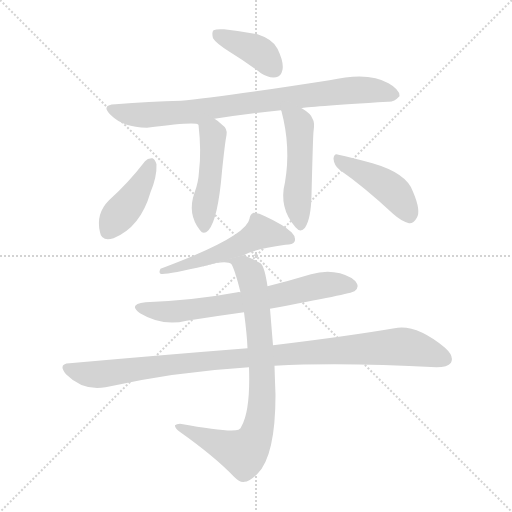
t = 0.00 s
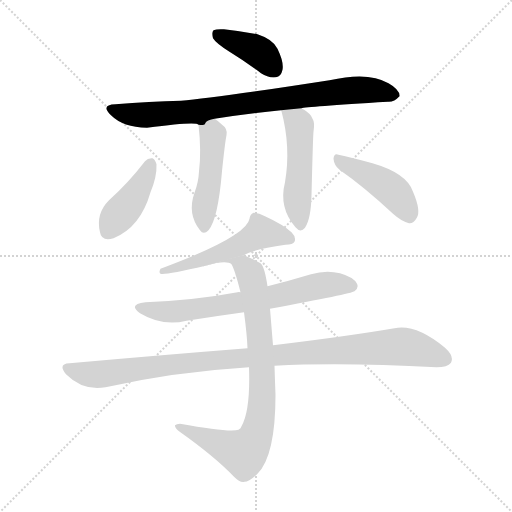
t = 1.52 s
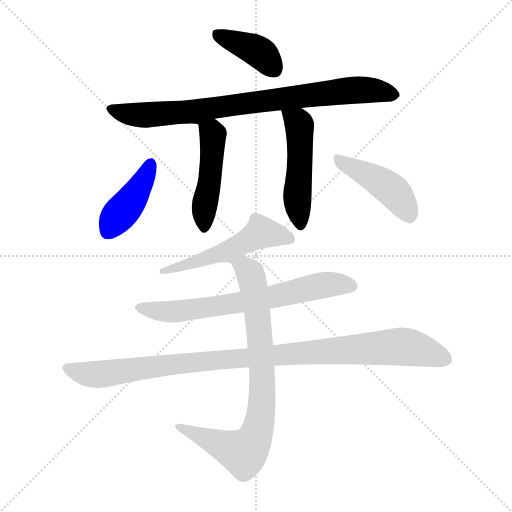
t = 3.05 s
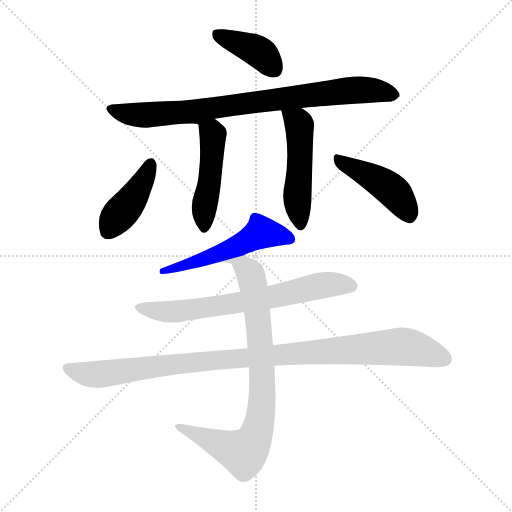
t = 4.57 s
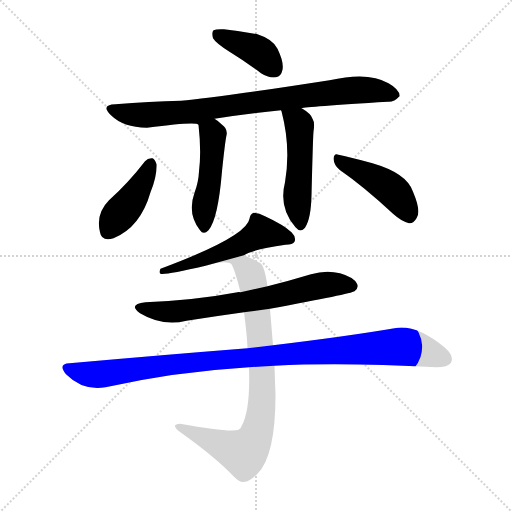
t = 6.10 s
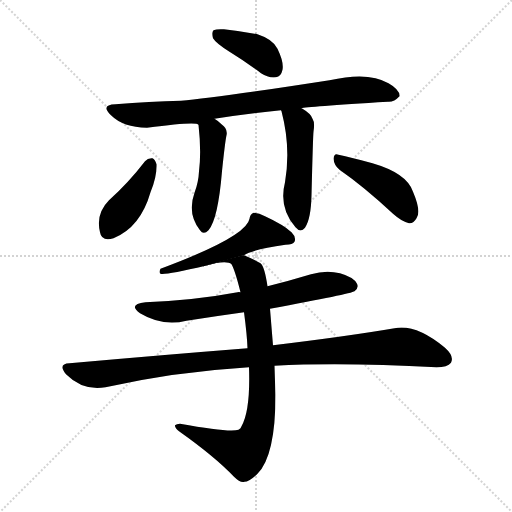
t = 7.62 s

The animated SVG that drew these frames (rendered in a browser with its animation timeline set to each time). Animation: 10 CSS @keyframes rules; one cycle of 7.62 s.

<svg version="1.1" viewBox="0 0 1024 1024" xmlns="http://www.w3.org/2000/svg">
  <g stroke="lightgray" stroke-dasharray="1,1" stroke-width="1" transform="scale(4, 4)">
    <line x1="0" y1="0" x2="256" y2="256"></line>
    <line x1="256" y1="0" x2="0" y2="256"></line>
    <line x1="128" y1="0" x2="128" y2="256"></line>
    <line x1="0" y1="128" x2="256" y2="128"></line>
  </g>
<g transform="scale(1, -1) translate(0, -900)">
   <style type="text/css">
    @keyframes keyframes0 {
      from {
       stroke: blue;
       stroke-dashoffset: 395;
       stroke-width: 128;
       }
       56% {
       animation-timing-function: step-end;
       stroke: blue;
       stroke-dashoffset: 0;
       stroke-width: 128;
       }
       to {
       stroke: black;
       stroke-width: 1024;
       }
       }
       #make-me-a-hanzi-animation-0 {
         animation: keyframes0 0.571452s both;
         animation-delay: 0.000000s;
         animation-timing-function: linear;
       }
    @keyframes keyframes1 {
      from {
       stroke: blue;
       stroke-dashoffset: 825;
       stroke-width: 128;
       }
       73% {
       animation-timing-function: step-end;
       stroke: blue;
       stroke-dashoffset: 0;
       stroke-width: 128;
       }
       to {
       stroke: black;
       stroke-width: 1024;
       }
       }
       #make-me-a-hanzi-animation-1 {
         animation: keyframes1 0.921387s both;
         animation-delay: 0.571452s;
         animation-timing-function: linear;
       }
    @keyframes keyframes2 {
      from {
       stroke: blue;
       stroke-dashoffset: 467;
       stroke-width: 128;
       }
       60% {
       animation-timing-function: step-end;
       stroke: blue;
       stroke-dashoffset: 0;
       stroke-width: 128;
       }
       to {
       stroke: black;
       stroke-width: 1024;
       }
       }
       #make-me-a-hanzi-animation-2 {
         animation: keyframes2 0.630046s both;
         animation-delay: 1.492839s;
         animation-timing-function: linear;
       }
    @keyframes keyframes3 {
      from {
       stroke: blue;
       stroke-dashoffset: 491;
       stroke-width: 128;
       }
       62% {
       animation-timing-function: step-end;
       stroke: blue;
       stroke-dashoffset: 0;
       stroke-width: 128;
       }
       to {
       stroke: black;
       stroke-width: 1024;
       }
       }
       #make-me-a-hanzi-animation-3 {
         animation: keyframes3 0.649577s both;
         animation-delay: 2.122884s;
         animation-timing-function: linear;
       }
    @keyframes keyframes4 {
      from {
       stroke: blue;
       stroke-dashoffset: 416;
       stroke-width: 128;
       }
       58% {
       animation-timing-function: step-end;
       stroke: blue;
       stroke-dashoffset: 0;
       stroke-width: 128;
       }
       to {
       stroke: black;
       stroke-width: 1024;
       }
       }
       #make-me-a-hanzi-animation-4 {
         animation: keyframes4 0.588542s both;
         animation-delay: 2.772461s;
         animation-timing-function: linear;
       }
    @keyframes keyframes5 {
      from {
       stroke: blue;
       stroke-dashoffset: 440;
       stroke-width: 128;
       }
       59% {
       animation-timing-function: step-end;
       stroke: blue;
       stroke-dashoffset: 0;
       stroke-width: 128;
       }
       to {
       stroke: black;
       stroke-width: 1024;
       }
       }
       #make-me-a-hanzi-animation-5 {
         animation: keyframes5 0.608073s both;
         animation-delay: 3.361003s;
         animation-timing-function: linear;
       }
    @keyframes keyframes6 {
      from {
       stroke: blue;
       stroke-dashoffset: 539;
       stroke-width: 128;
       }
       64% {
       animation-timing-function: step-end;
       stroke: blue;
       stroke-dashoffset: 0;
       stroke-width: 128;
       }
       to {
       stroke: black;
       stroke-width: 1024;
       }
       }
       #make-me-a-hanzi-animation-6 {
         animation: keyframes6 0.688639s both;
         animation-delay: 3.969076s;
         animation-timing-function: linear;
       }
    @keyframes keyframes7 {
      from {
       stroke: blue;
       stroke-dashoffset: 682;
       stroke-width: 128;
       }
       69% {
       animation-timing-function: step-end;
       stroke: blue;
       stroke-dashoffset: 0;
       stroke-width: 128;
       }
       to {
       stroke: black;
       stroke-width: 1024;
       }
       }
       #make-me-a-hanzi-animation-7 {
         animation: keyframes7 0.805013s both;
         animation-delay: 4.657715s;
         animation-timing-function: linear;
       }
    @keyframes keyframes8 {
      from {
       stroke: blue;
       stroke-dashoffset: 1018;
       stroke-width: 128;
       }
       77% {
       animation-timing-function: step-end;
       stroke: blue;
       stroke-dashoffset: 0;
       stroke-width: 128;
       }
       to {
       stroke: black;
       stroke-width: 1024;
       }
       }
       #make-me-a-hanzi-animation-8 {
         animation: keyframes8 1.078451s both;
         animation-delay: 5.462728s;
         animation-timing-function: linear;
       }
    @keyframes keyframes9 {
      from {
       stroke: blue;
       stroke-dashoffset: 824;
       stroke-width: 128;
       }
       73% {
       animation-timing-function: step-end;
       stroke: blue;
       stroke-dashoffset: 0;
       stroke-width: 128;
       }
       to {
       stroke: black;
       stroke-width: 1024;
       }
       }
       #make-me-a-hanzi-animation-9 {
         animation: keyframes9 0.920573s both;
         animation-delay: 6.541178s;
         animation-timing-function: linear;
       }
</style>
<path d="M 459.0 796.5 Q 490.0 777.5 522.0 753.5 Q 537.0 743.5 552.0 745.5 Q 562.0 746.5 565.0 760.5 Q 568.0 775.5 555.0 802.5 Q 546.0 821.5 515.0 831.5 Q 484.0 837.5 448.0 841.5 Q 433.0 842.5 427.0 839.5 Q 423.0 835.5 426.0 823.5 Q 432.0 813.5 459.0 796.5 Z" fill="lightgray"></path> 
<path d="M 603.0 683.5 Q 610.0 686.5 776.0 696.5 Q 788.0 695.5 799.0 707.5 Q 800.0 720.5 777.0 733.5 Q 737.0 757.5 659.0 739.5 Q 427.0 703.5 362.0 698.5 Q 299.0 697.5 231.0 691.5 Q 200.0 690.5 222.0 669.5 Q 246.0 645.5 294.0 644.5 Q 393.0 657.5 397.0 650.5 C 421.0 647.5 399.0 657.5 429.0 662.5 Q 490.0 672.5 562.0 679.5 L 603.0 683.5 Z" fill="lightgray"></path> 
<path d="M 397.0 650.5 Q 403.0 596.5 398.0 557.5 Q 397.0 535.5 389.0 514.5 Q 374.0 472.5 400.0 439.5 Q 407.0 429.5 417.0 439.5 Q 436.0 461.5 444.0 557.5 Q 450.0 615.5 453.0 629.5 Q 456.0 642.5 443.0 651.5 Q 436.0 658.5 429.0 662.5 C 404.0 679.5 394.0 680.5 397.0 650.5 Z" fill="lightgray"></path> 
<path d="M 562.0 679.5 L 563.0 677.5 Q 582.0 605.5 570.0 535.5 Q 557.0 484.5 591.0 445.5 Q 601.0 433.5 610.0 444.5 Q 622.0 462.5 623.0 509.5 Q 626.0 629.5 627.0 636.5 Q 630.0 655.5 625.0 662.5 Q 622.0 672.5 605.0 682.5 Q 604.0 683.5 603.0 683.5 C 577.0 698.5 553.0 708.5 562.0 679.5 Z" fill="lightgray"></path> 
<path d="M 290.0 577.5 Q 257.0 534.5 218.0 499.5 Q 191.0 472.5 200.0 435.5 Q 203.0 416.5 227.0 423.5 Q 281.0 445.5 301.0 515.5 Q 314.0 546.5 313.0 571.5 Q 310.0 581.5 305.0 583.5 Q 296.0 584.5 290.0 577.5 Z" fill="lightgray"></path> 
<path d="M 679.0 560.5 Q 728.0 526.5 786.0 472.5 Q 804.0 456.5 818.0 453.5 Q 827.0 452.5 833.0 463.5 Q 843.0 476.5 826.0 516.5 Q 814.0 553.5 745.0 573.5 Q 702.0 585.5 677.0 590.5 Q 668.0 594.5 667.0 582.5 Q 668.0 569.5 679.0 560.5 Z" fill="lightgray"></path> 
<path d="M 488.0 389.5 Q 506.0 401.5 571.0 410.5 Q 586.0 410.5 589.0 416.5 Q 593.0 425.5 583.0 435.5 Q 567.0 450.5 530.0 467.5 Q 518.0 474.5 507.0 474.5 Q 500.0 471.5 499.0 462.5 Q 493.0 426.5 321.0 362.5 Q 317.0 355.5 321.0 352.5 Q 330.0 349.5 411.0 368.5 L 488.0 389.5 Z" fill="lightgray"></path> 
<path d="M 540.0 282.5 Q 702.0 312.5 709.0 317.5 Q 718.0 324.5 714.0 332.5 Q 708.0 345.5 680.0 353.5 Q 652.0 360.5 622.0 351.5 Q 579.0 338.5 535.0 327.5 L 481.0 315.5 Q 477.0 316.5 475.0 315.5 Q 390.0 299.5 291.0 295.5 Q 255.0 291.5 280.0 273.5 Q 325.0 246.5 373.0 258.5 Q 430.0 267.5 488.0 275.5 L 540.0 282.5 Z" fill="lightgray"></path> 
<path d="M 549.0 168.5 Q 684.0 175.5 873.0 165.5 Q 895.0 165.5 902.0 174.5 Q 909.0 187.5 890.0 204.5 Q 832.0 252.5 789.0 243.5 Q 695.0 227.5 546.0 209.5 L 495.0 203.5 Q 330.0 190.5 139.0 173.5 Q 115.0 172.5 132.0 151.5 Q 166.0 117.5 211.0 125.5 Q 350.0 156.5 498.0 165.5 L 549.0 168.5 Z" fill="lightgray"></path> 
<path d="M 498.0 165.5 Q 501.0 78.5 483.0 47.5 Q 482.0 43.5 477.0 40.5 Q 459.0 34.5 360.0 52.5 Q 353.0 52.5 350.0 49.5 Q 349.0 45.5 358.0 37.5 Q 430.0 -13.5 468.0 -53.5 Q 481.0 -66.5 489.0 -63.5 Q 498.0 -63.5 515.0 -47.5 Q 551.0 -11.5 551.0 110.5 Q 550.0 135.5 549.0 168.5 L 546.0 209.5 Q 542.0 258.5 540.0 282.5 L 535.0 327.5 Q 529.0 367.5 521.0 373.5 Q 503.0 383.5 488.0 389.5 C 485.0 390.5 382.0 361.5 411.0 368.5 Q 453.0 380.5 463.0 371.5 Q 470.0 359.5 481.0 315.5 L 488.0 275.5 Q 494.0 230.5 495.0 203.5 L 498.0 165.5 Z" fill="lightgray"></path> 
      <clipPath id="make-me-a-hanzi-clip-0">
      <path d="M 459.0 796.5 Q 490.0 777.5 522.0 753.5 Q 537.0 743.5 552.0 745.5 Q 562.0 746.5 565.0 760.5 Q 568.0 775.5 555.0 802.5 Q 546.0 821.5 515.0 831.5 Q 484.0 837.5 448.0 841.5 Q 433.0 842.5 427.0 839.5 Q 423.0 835.5 426.0 823.5 Q 432.0 813.5 459.0 796.5 Z" fill="lightgray"></path>
      </clipPath>
      <path clip-path="url(#make-me-a-hanzi-clip-0)" d="M 433.0 833.5 L 511.0 800.5 L 549.0 761.5 " fill="none" id="make-me-a-hanzi-animation-0" stroke-dasharray="267 534" stroke-linecap="round"></path>

      <clipPath id="make-me-a-hanzi-clip-1">
      <path d="M 603.0 683.5 Q 610.0 686.5 776.0 696.5 Q 788.0 695.5 799.0 707.5 Q 800.0 720.5 777.0 733.5 Q 737.0 757.5 659.0 739.5 Q 427.0 703.5 362.0 698.5 Q 299.0 697.5 231.0 691.5 Q 200.0 690.5 222.0 669.5 Q 246.0 645.5 294.0 644.5 Q 393.0 657.5 397.0 650.5 C 421.0 647.5 399.0 657.5 429.0 662.5 Q 490.0 672.5 562.0 679.5 L 603.0 683.5 Z" fill="lightgray"></path>
      </clipPath>
      <path clip-path="url(#make-me-a-hanzi-clip-1)" d="M 225.0 681.5 L 259.0 671.5 L 304.0 669.5 L 393.0 676.5 L 690.0 718.5 L 743.0 720.5 L 788.0 709.5 " fill="none" id="make-me-a-hanzi-animation-1" stroke-dasharray="697 1394" stroke-linecap="round"></path>

      <clipPath id="make-me-a-hanzi-clip-2">
      <path d="M 397.0 650.5 Q 403.0 596.5 398.0 557.5 Q 397.0 535.5 389.0 514.5 Q 374.0 472.5 400.0 439.5 Q 407.0 429.5 417.0 439.5 Q 436.0 461.5 444.0 557.5 Q 450.0 615.5 453.0 629.5 Q 456.0 642.5 443.0 651.5 Q 436.0 658.5 429.0 662.5 C 404.0 679.5 394.0 680.5 397.0 650.5 Z" fill="lightgray"></path>
      </clipPath>
      <path clip-path="url(#make-me-a-hanzi-clip-2)" d="M 406.0 642.5 L 426.0 630.5 L 424.0 570.5 L 408.0 478.5 L 409.0 444.5 " fill="none" id="make-me-a-hanzi-animation-2" stroke-dasharray="339 678" stroke-linecap="round"></path>

      <clipPath id="make-me-a-hanzi-clip-3">
      <path d="M 562.0 679.5 L 563.0 677.5 Q 582.0 605.5 570.0 535.5 Q 557.0 484.5 591.0 445.5 Q 601.0 433.5 610.0 444.5 Q 622.0 462.5 623.0 509.5 Q 626.0 629.5 627.0 636.5 Q 630.0 655.5 625.0 662.5 Q 622.0 672.5 605.0 682.5 Q 604.0 683.5 603.0 683.5 C 577.0 698.5 553.0 708.5 562.0 679.5 Z" fill="lightgray"></path>
      </clipPath>
      <path clip-path="url(#make-me-a-hanzi-clip-3)" d="M 571.0 671.5 L 584.0 665.5 L 599.0 646.5 L 600.0 550.5 L 594.0 510.5 L 601.0 450.5 " fill="none" id="make-me-a-hanzi-animation-3" stroke-dasharray="363 726" stroke-linecap="round"></path>

      <clipPath id="make-me-a-hanzi-clip-4">
      <path d="M 290.0 577.5 Q 257.0 534.5 218.0 499.5 Q 191.0 472.5 200.0 435.5 Q 203.0 416.5 227.0 423.5 Q 281.0 445.5 301.0 515.5 Q 314.0 546.5 313.0 571.5 Q 310.0 581.5 305.0 583.5 Q 296.0 584.5 290.0 577.5 Z" fill="lightgray"></path>
      </clipPath>
      <path clip-path="url(#make-me-a-hanzi-clip-4)" d="M 302.0 572.5 L 265.0 502.5 L 217.0 437.5 " fill="none" id="make-me-a-hanzi-animation-4" stroke-dasharray="288 576" stroke-linecap="round"></path>

      <clipPath id="make-me-a-hanzi-clip-5">
      <path d="M 679.0 560.5 Q 728.0 526.5 786.0 472.5 Q 804.0 456.5 818.0 453.5 Q 827.0 452.5 833.0 463.5 Q 843.0 476.5 826.0 516.5 Q 814.0 553.5 745.0 573.5 Q 702.0 585.5 677.0 590.5 Q 668.0 594.5 667.0 582.5 Q 668.0 569.5 679.0 560.5 Z" fill="lightgray"></path>
      </clipPath>
      <path clip-path="url(#make-me-a-hanzi-clip-5)" d="M 678.0 579.5 L 781.0 522.5 L 819.0 468.5 " fill="none" id="make-me-a-hanzi-animation-5" stroke-dasharray="312 624" stroke-linecap="round"></path>

      <clipPath id="make-me-a-hanzi-clip-6">
      <path d="M 488.0 389.5 Q 506.0 401.5 571.0 410.5 Q 586.0 410.5 589.0 416.5 Q 593.0 425.5 583.0 435.5 Q 567.0 450.5 530.0 467.5 Q 518.0 474.5 507.0 474.5 Q 500.0 471.5 499.0 462.5 Q 493.0 426.5 321.0 362.5 Q 317.0 355.5 321.0 352.5 Q 330.0 349.5 411.0 368.5 L 488.0 389.5 Z" fill="lightgray"></path>
      </clipPath>
      <path clip-path="url(#make-me-a-hanzi-clip-6)" d="M 580.0 421.5 L 522.0 435.5 L 475.0 407.5 L 396.0 375.5 L 384.0 377.5 L 374.0 368.5 L 360.0 371.5 L 355.0 364.5 L 334.0 366.5 L 324.0 357.5 " fill="none" id="make-me-a-hanzi-animation-6" stroke-dasharray="411 822" stroke-linecap="round"></path>

      <clipPath id="make-me-a-hanzi-clip-7">
      <path d="M 540.0 282.5 Q 702.0 312.5 709.0 317.5 Q 718.0 324.5 714.0 332.5 Q 708.0 345.5 680.0 353.5 Q 652.0 360.5 622.0 351.5 Q 579.0 338.5 535.0 327.5 L 481.0 315.5 Q 477.0 316.5 475.0 315.5 Q 390.0 299.5 291.0 295.5 Q 255.0 291.5 280.0 273.5 Q 325.0 246.5 373.0 258.5 Q 430.0 267.5 488.0 275.5 L 540.0 282.5 Z" fill="lightgray"></path>
      </clipPath>
      <path clip-path="url(#make-me-a-hanzi-clip-7)" d="M 283.0 285.5 L 322.0 276.5 L 361.0 277.5 L 505.0 298.5 L 647.0 330.5 L 703.0 327.5 " fill="none" id="make-me-a-hanzi-animation-7" stroke-dasharray="554 1108" stroke-linecap="round"></path>

      <clipPath id="make-me-a-hanzi-clip-8">
      <path d="M 549.0 168.5 Q 684.0 175.5 873.0 165.5 Q 895.0 165.5 902.0 174.5 Q 909.0 187.5 890.0 204.5 Q 832.0 252.5 789.0 243.5 Q 695.0 227.5 546.0 209.5 L 495.0 203.5 Q 330.0 190.5 139.0 173.5 Q 115.0 172.5 132.0 151.5 Q 166.0 117.5 211.0 125.5 Q 350.0 156.5 498.0 165.5 L 549.0 168.5 Z" fill="lightgray"></path>
      </clipPath>
      <path clip-path="url(#make-me-a-hanzi-clip-8)" d="M 136.0 162.5 L 191.0 150.5 L 401.0 177.5 L 789.0 206.5 L 823.0 204.5 L 890.0 181.5 " fill="none" id="make-me-a-hanzi-animation-8" stroke-dasharray="890 1780" stroke-linecap="round"></path>

      <clipPath id="make-me-a-hanzi-clip-9">
      <path d="M 498.0 165.5 Q 501.0 78.5 483.0 47.5 Q 482.0 43.5 477.0 40.5 Q 459.0 34.5 360.0 52.5 Q 353.0 52.5 350.0 49.5 Q 349.0 45.5 358.0 37.5 Q 430.0 -13.5 468.0 -53.5 Q 481.0 -66.5 489.0 -63.5 Q 498.0 -63.5 515.0 -47.5 Q 551.0 -11.5 551.0 110.5 Q 550.0 135.5 549.0 168.5 L 546.0 209.5 Q 542.0 258.5 540.0 282.5 L 535.0 327.5 Q 529.0 367.5 521.0 373.5 Q 503.0 383.5 488.0 389.5 C 485.0 390.5 382.0 361.5 411.0 368.5 Q 453.0 380.5 463.0 371.5 Q 470.0 359.5 481.0 315.5 L 488.0 275.5 Q 494.0 230.5 495.0 203.5 L 498.0 165.5 Z" fill="lightgray"></path>
      </clipPath>
      <path clip-path="url(#make-me-a-hanzi-clip-9)" d="M 451.0 378.5 L 466.0 379.5 L 486.0 369.5 L 500.0 351.5 L 506.0 331.5 L 525.0 144.5 L 517.0 45.5 L 507.0 18.5 L 487.0 -5.5 L 357.0 45.5 " fill="none" id="make-me-a-hanzi-animation-9" stroke-dasharray="696 1392" stroke-linecap="round"></path>

</g>
</svg>
